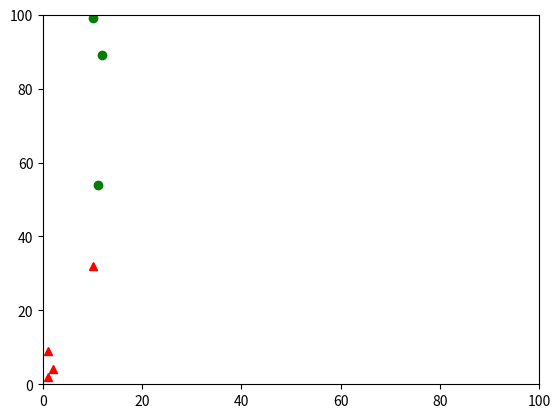

Write Python code to recreate this figure.
# -*- coding: utf-8 -*-
"""
Created on Thu Feb 22 10:39:04 2018

[redacted]
"""

import numpy as np

lista = [[1,2],[2,4],[1,9],[10,32],[11,54],[12,89],[10,99]]
lista_aux = list(lista) #[[1,2],[2,4],[1,9],[10,32],[11,54],[12,89]]

#Cria 3 centróides aleatórias
import random 
from random import randrange

centroide = []
semente = 12399

random.seed(semente)
for b in range(2):
    
    random_index = randrange(0,len(lista_aux))
    
    #print('O elemento sorteado foi:',sorteio)
    centroide[1:1] = [lista_aux[random_index]]

    del lista_aux[random_index]
    
print('centroide inicial',centroide)


#print(lista)

from math import sqrt
def euclidian(v1,v2):
    #Essa função recebe duas
    #   listas e retorna a
    #   distancia entre elas
    #Armazena o quadrado da distância
    dist = 0.0
    for x in range(len(v1)):
        dist += pow((v1[x] - v2[x]),2)
        
        
    #Tira a raiz quadrada da soma
    eucli = sqrt(dist)
    #print(eucli)
    return eucli




def group(j):
    # j recebe o centroide
    # group j retorna clusters para o centroide recebido
    del cluster1[:]
    del cluster2[:]
    for z in lista:
        a = []
        for w in j: 
            d = (euclidian(w,z))
            a[1:1] = [d]    
        #print(a)
        minimo = min(a)
        pos = a.index(minimo)
        #print(minimo)
        #print(pos)
        if pos == 0:
            cluster1[1:1] = [z]
        elif pos == 1:
            cluster2[1:1] = [z]
    clusters = [cluster2,cluster2]
    return clusters


def subs(b):
    b+=1
  
    def summ(v):
        soma = sum(np.array(v))
        #print(soma)
        return soma

    
    for m in [cluster1]:
        n_elem = len(cluster1)
        somacluster1 = summ(m)
        #print(somacluster1)
   
    mediacluster1 = somacluster1/n_elem
    #print(mediacluster1)

    
    for n in [cluster2]:
        n_elem = len(cluster2)
        somacluster2 = summ(n)
        
        
    mediacluster2 = somacluster2/n_elem
    #print(mediacluster2)

    
    centroide = [mediacluster1,mediacluster2]
    print('centroide',centroide)
    group(centroide)
    print('cluster1',cluster1)
    print('cluster2',cluster2)
    
    return b

cluster1 = []
cluster2 = []

group(centroide)
print('cluster1',cluster1)
print('cluster2',cluster2)

b = 0
while b < 3:
    b = subs(b)
    #print(b)
    
    
print('cluster1 resultante',cluster1)
print('cluster2 resultante',cluster2)




import matplotlib.pyplot as plt


a = []
b = []
c = []
d = []

for pts in cluster1:
    a[1:1] = [pts[0]]
    b[1:1] = [pts[1]]

for pts in cluster2:
    c[1:1] = [pts[0]]
    d[1:1] = [pts[1]]

plt.xlim(0, 100)
plt.ylim(0,100)

plt.plot(a,b, 'go')
#plt.plot(a,b, 'k:', color='orange')

plt.plot(c,d, 'r^')
#plt.plot(c,d, 'k--', color='blue')







